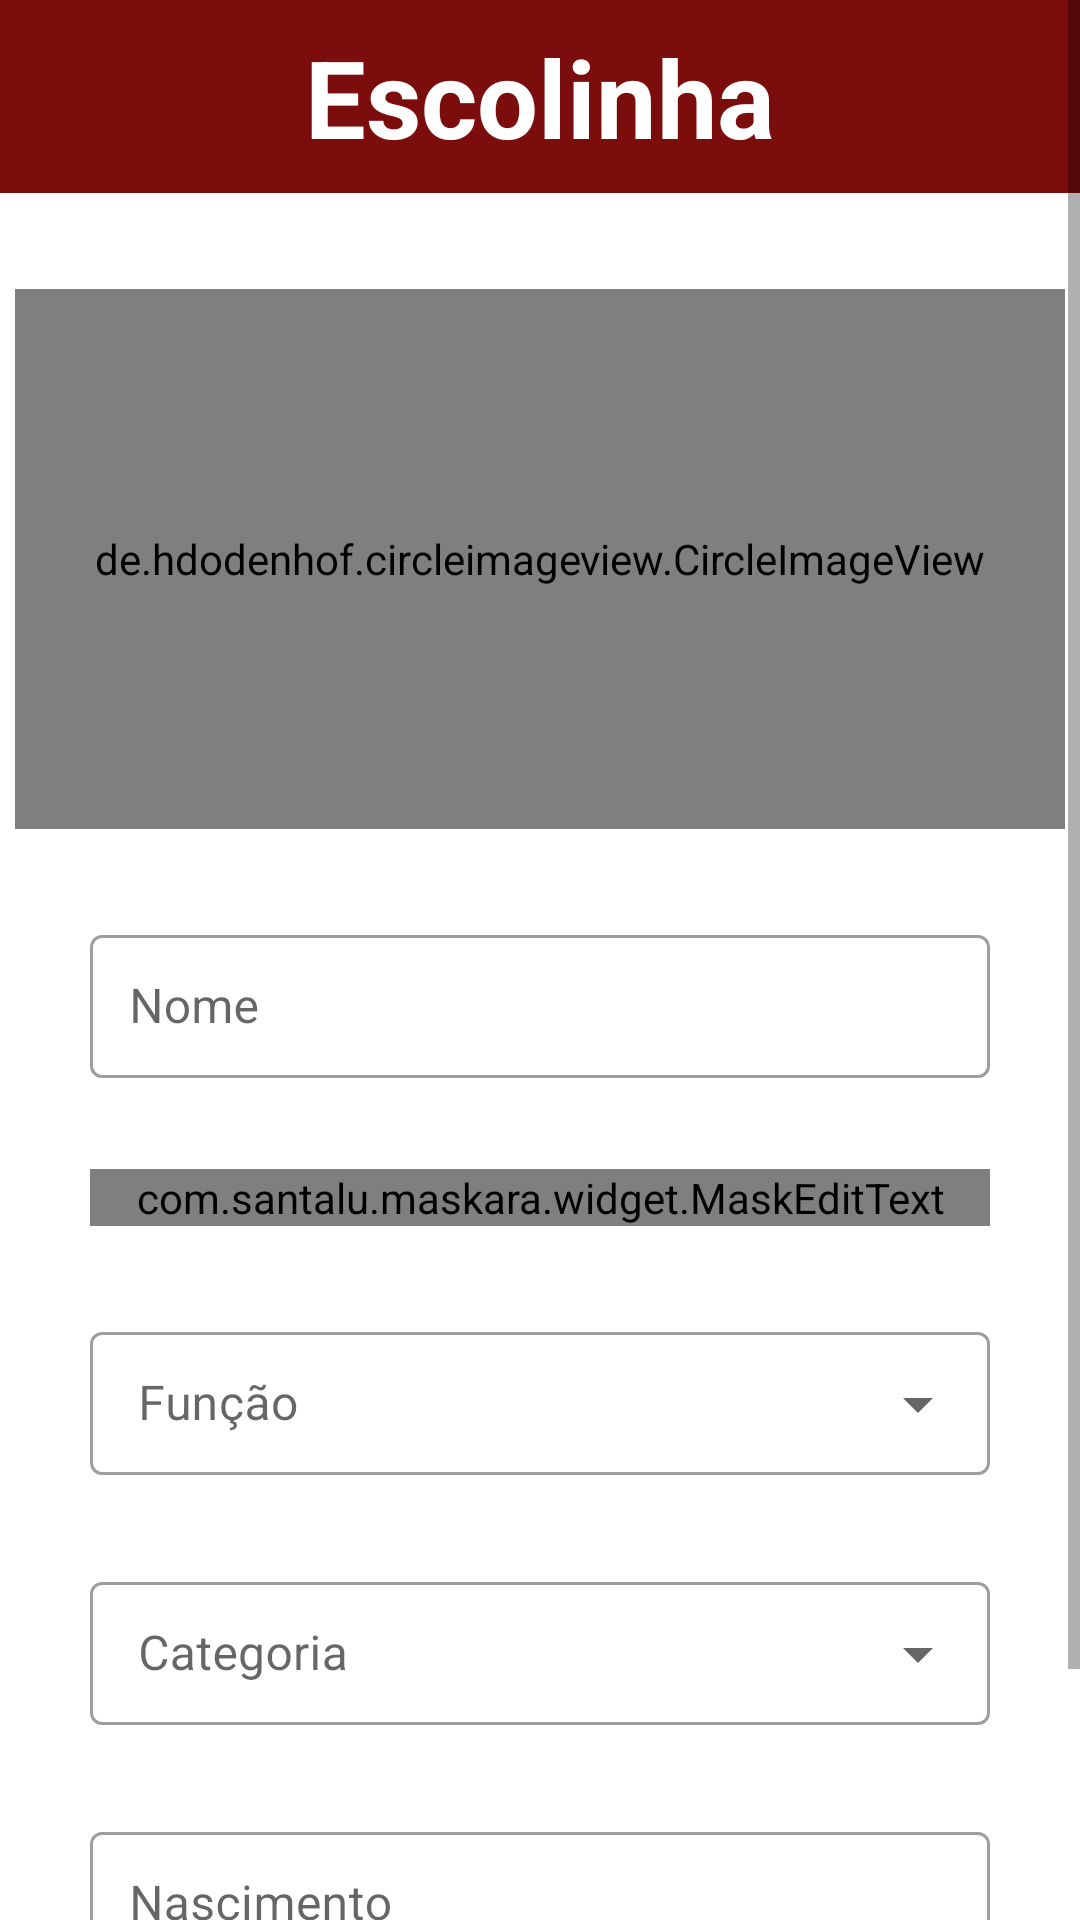

Reconstruct the res/layout file that produces this screen, plus the resources it refers to.
<!-- AndroidManifest.xml: application theme Theme.EscolinhaJDB -->
<!-- res/layout/fragment_update_user_info.xml -->
<?xml version="1.0" encoding="utf-8"?>
<ScrollView xmlns:android="http://schemas.android.com/apk/res/android"
    xmlns:app="http://schemas.android.com/apk/res-auto"
    xmlns:tools="http://schemas.android.com/tools"
    android:layout_width="match_parent"
    android:layout_height="match_parent">

    <androidx.constraintlayout.widget.ConstraintLayout
        android:layout_width="match_parent"
        android:layout_height="match_parent"
        tools:context=".presentation.coach.UpdateUserInfoFragment">

        <androidx.constraintlayout.widget.ConstraintLayout
            android:id="@+id/falseToolbar"
            android:layout_width="match_parent"
            android:layout_height="wrap_content"
            android:background="@color/jdb"
            app:layout_constraintEnd_toEndOf="parent"
            app:layout_constraintStart_toStartOf="parent"
            app:layout_constraintTop_toTopOf="parent">

            <TextView
                android:id="@+id/pageTitle"
                android:layout_width="wrap_content"
                android:layout_height="wrap_content"
                android:padding="8dp"
                android:text="@string/app_name"
                android:textColor="@color/white"
                android:textSize="36sp"
                android:textStyle="bold"
                app:layout_constraintEnd_toEndOf="parent"
                app:layout_constraintStart_toStartOf="parent"
                app:layout_constraintTop_toTopOf="parent" />

            <ImageButton
                android:id="@+id/btnBack"
                android:layout_width="48dp"
                android:layout_height="48dp"
                android:layout_marginStart="16dp"
                android:background="@color/transparent"
                android:contentDescription="@string/back"
                android:gravity="center"
                android:src="@drawable/ic_back_24"
                android:textColor="@color/white"
                app:layout_constraintBottom_toBottomOf="parent"
                app:layout_constraintStart_toStartOf="parent"
                app:layout_constraintTop_toTopOf="parent" />


        </androidx.constraintlayout.widget.ConstraintLayout>


        <de.hdodenhof.circleimageview.CircleImageView
            android:id="@+id/coachImg"
            android:layout_width="350dp"
            android:layout_height="180dp"
            android:layout_marginTop="32dp"
            android:gravity="center"
            android:src="@drawable/person_"
            app:layout_constraintEnd_toEndOf="parent"
            app:layout_constraintStart_toStartOf="parent"
            app:layout_constraintTop_toBottomOf="@id/falseToolbar" />

        <com.google.android.material.textfield.TextInputLayout
            android:id="@+id/edtUserNameLayout"
            style="@style/Widget.MaterialComponents.TextInputLayout.OutlinedBox.Dense"
            android:layout_width="match_parent"
            android:layout_height="wrap_content"
            android:layout_margin="30dp"
            app:endIconDrawable="@drawable/ic_baseline_exit_24"
            app:endIconMode="custom"
            app:layout_constraintTop_toBottomOf="@+id/coachImg">


            <com.google.android.material.textfield.TextInputEditText
                android:id="@+id/edtUserName"
                android:layout_width="match_parent"
                android:layout_height="wrap_content"
                android:hint="@string/name"
                android:inputType="text"
                android:maxLines="1"
                android:padding="13dp"
                app:layout_constraintTop_toBottomOf="@+id/edtPlayerNameLayout" />

        </com.google.android.material.textfield.TextInputLayout>

        <com.google.android.material.textfield.TextInputLayout
            android:id="@+id/edtEmailLayout"
            style="@style/Widget.MaterialComponents.TextInputLayout.OutlinedBox.Dense"
            android:layout_width="match_parent"
            android:layout_height="wrap_content"
            android:layout_margin="30dp"
            android:hint="Celular"
            app:layout_constraintEnd_toEndOf="parent"
            app:layout_constraintStart_toStartOf="parent"
            app:layout_constraintTop_toBottomOf="@+id/edtUserNameLayout">


            <com.santalu.maskara.widget.MaskEditText
                android:id="@+id/mskContact"
                android:layout_width="match_parent"
                android:layout_height="match_parent"

                app:mask="(__) _____-____"
                app:maskCharacter="_"
                app:maskStyle="persistent"
                android:inputType="number"/>


        </com.google.android.material.textfield.TextInputLayout>

        <com.google.android.material.textfield.TextInputLayout
            android:id="@+id/edtFunctionLayout"
            style="@style/Widget.MaterialComponents.TextInputLayout.OutlinedBox.Dense.ExposedDropdownMenu"
            android:layout_width="match_parent"
            android:layout_height="wrap_content"
            android:layout_margin="30dp"
            android:hint="Função"
            android:visibility="visible"
            app:layout_constraintEnd_toEndOf="parent"
            app:layout_constraintStart_toStartOf="parent"
            app:layout_constraintTop_toBottomOf="@+id/edtEmailLayout">


            <AutoCompleteTextView
                android:id="@+id/function"
                android:layout_width="match_parent"
                android:layout_height="wrap_content"
                android:completionThreshold="20"
                android:focusable="false" />


            








        </com.google.android.material.textfield.TextInputLayout>





























        <com.google.android.material.textfield.TextInputLayout
            android:id="@+id/edtSubFunctionLayout"
            style="@style/Widget.MaterialComponents.TextInputLayout.OutlinedBox.Dense.ExposedDropdownMenu"
            android:layout_width="match_parent"
            android:layout_height="wrap_content"
            android:layout_margin="30dp"
            android:hint="Categoria"
            app:layout_constraintStart_toStartOf="@id/edtFunctionLayout"
            app:layout_constraintTop_toBottomOf="@id/edtFunctionLayout">

            <AutoCompleteTextView
                android:id="@+id/edtSubFunction"
                android:layout_width="match_parent"
                android:layout_height="wrap_content"
                android:completionThreshold="20"
                android:focusable="false"
                />

        </com.google.android.material.textfield.TextInputLayout>


        <com.google.android.material.textfield.TextInputLayout
            android:id="@+id/edtBirthLayout"
            style="@style/Widget.MaterialComponents.TextInputLayout.OutlinedBox.Dense"
            android:layout_width="match_parent"
            android:layout_height="wrap_content"
            android:layout_margin="30dp"
            android:hint="@string/birth"
            app:layout_constraintStart_toStartOf="@id/edtSubFunctionLayout"
            app:layout_constraintTop_toBottomOf="@id/edtSubFunctionLayout">

            <com.google.android.material.textfield.TextInputEditText
                android:id="@+id/edtBirth"
                android:layout_width="match_parent"
                android:layout_height="wrap_content"
                android:clickable="true"
                android:cursorVisible="false"
                android:focusable="false"
                android:inputType="none"
                android:longClickable="false"
                android:padding="13dp" />

        </com.google.android.material.textfield.TextInputLayout>


        <com.google.android.material.button.MaterialButton
            android:id="@+id/btnDone"
            android:layout_width="wrap_content"
            android:layout_height="wrap_content"
            android:layout_marginTop="30dp"
            android:text="salvar"
            app:layout_constraintEnd_toStartOf="@id/btnChangePassword"
            app:layout_constraintStart_toStartOf="parent"
            app:layout_constraintTop_toBottomOf="@id/edtBirthLayout" />

        <com.google.android.material.button.MaterialButton
            android:id="@+id/btnChangePassword"
            android:layout_width="wrap_content"
            android:layout_height="wrap_content"
            android:layout_marginTop="30dp"
            android:text="mudar senha"
            app:layout_constraintEnd_toEndOf="parent"
            app:layout_constraintStart_toEndOf="@id/btnDone"
            app:layout_constraintTop_toBottomOf="@id/edtBirthLayout" />

    </androidx.constraintlayout.widget.ConstraintLayout>
</ScrollView>
<!-- resources referenced by this layout -->
<resources>
  <color name="jdb">#7C0D0D</color>
  <color name="transparent">#00FFFFFF</color>
  <color name="white">#FFFFFFFF</color>
  <string name="app_name">Escolinha</string>
  <string name="back">voltar</string>
  <string name="birth">Nascimento</string>
  <string name="name">Nome</string>
  <style name="Theme.EscolinhaJDB" parent="Theme.MaterialComponents.DayNight.NoActionBar">
          
          <item name="colorPrimary">@color/jdb</item>
          <item name="colorPrimaryVariant">@color/jdb_light</item>
          <item name="colorOnPrimary">@color/white</item>
          
          <item name="colorSecondary">@color/jdb_light</item>
          <item name="colorSecondaryVariant">@color/jdb_ultra_light</item>
          <item name="colorOnSecondary">#000000</item>
          
          <item name="android:statusBarColor" tools:targetApi="l">?attr/colorPrimary</item>
          
      </style>
  <color name="jdb_light">#7A2222</color>
  <color name="jdb_ultra_light">#FF7A7A</color>
</resources>
